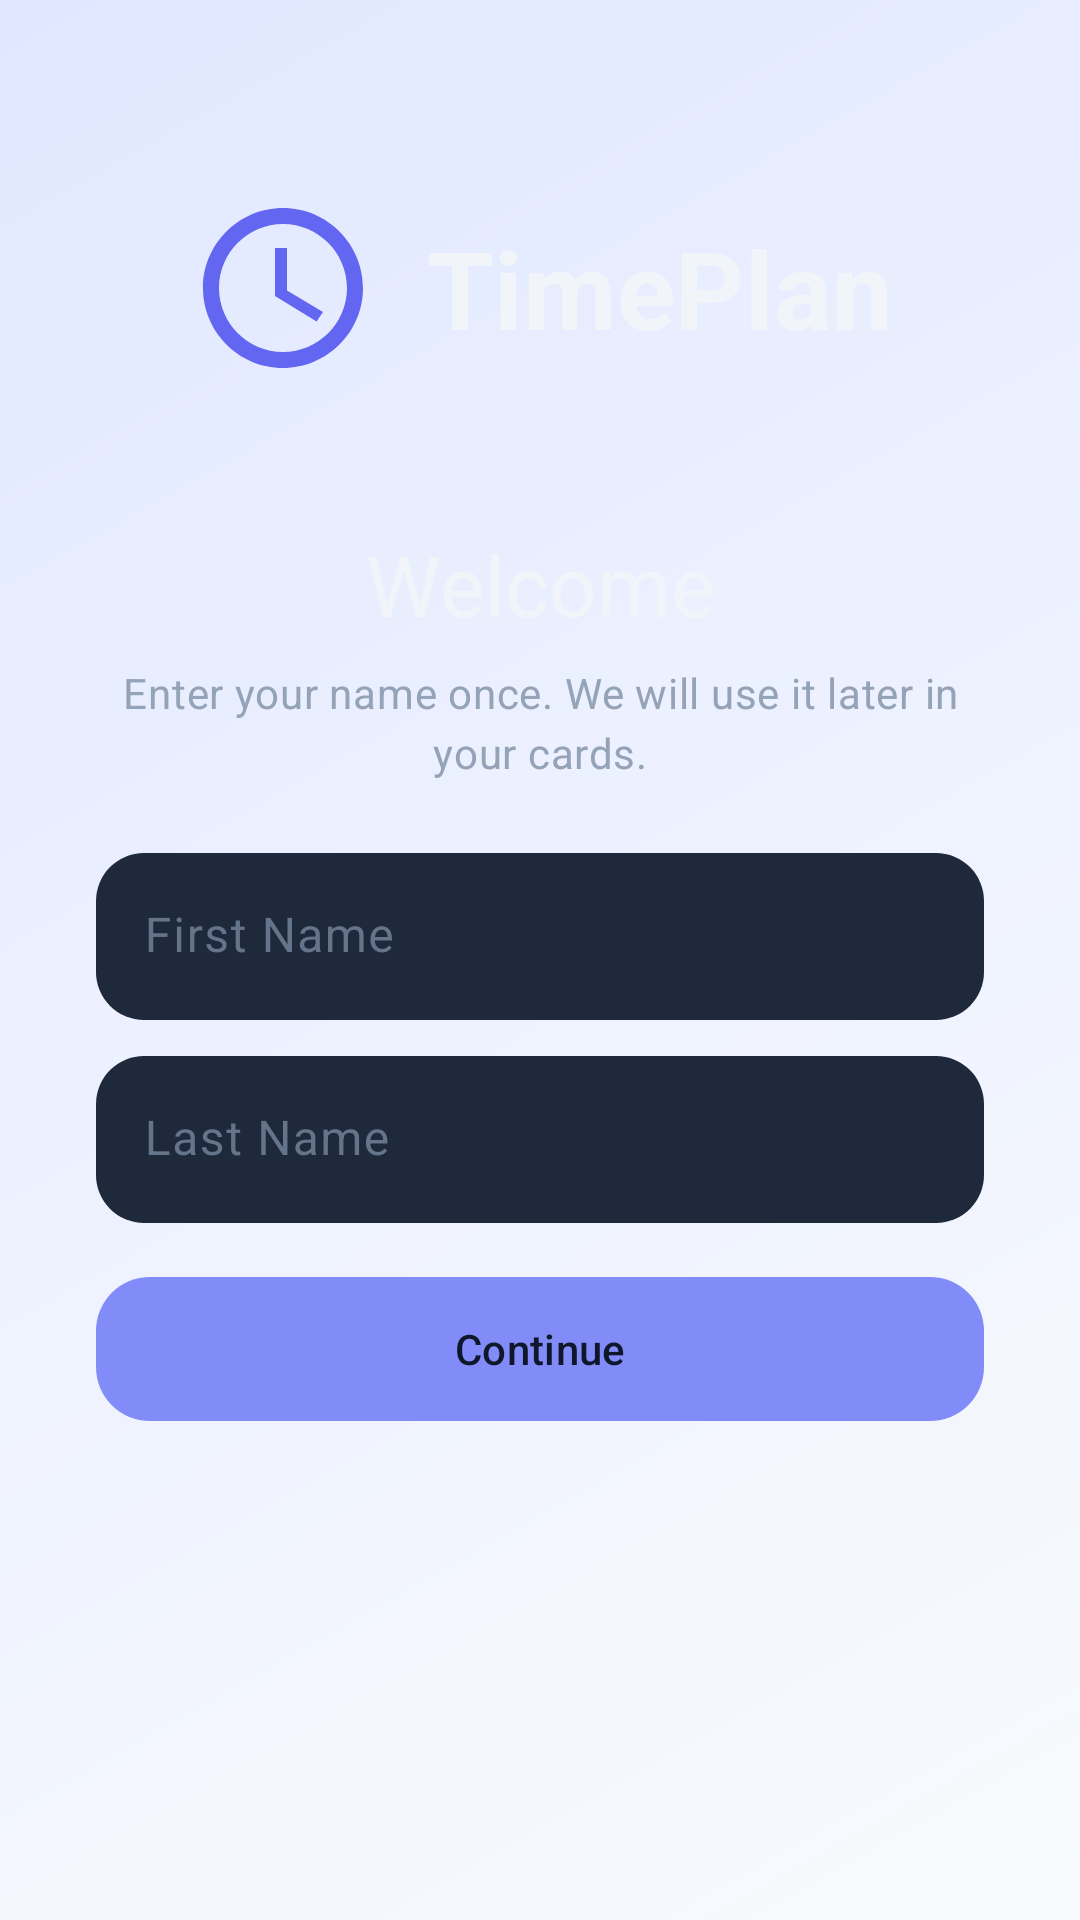

Layout XML and referenced resources for this Android screen:
<!-- AndroidManifest.xml: application theme Theme.Samsung_Project_2 -->
<!-- res/layout/activity_setup_profile.xml -->
<?xml version="1.0" encoding="utf-8"?>
<androidx.constraintlayout.widget.ConstraintLayout xmlns:android="http://schemas.android.com/apk/res/android"
    xmlns:app="http://schemas.android.com/apk/res-auto"
    xmlns:tools="http://schemas.android.com/tools"
    android:id="@+id/root"
    android:layout_width="match_parent"
    android:layout_height="match_parent"
    android:background="@drawable/bg_main_gradient"
    android:padding="32dp">

    <LinearLayout
        android:id="@+id/logo_container"
        android:orientation="horizontal"
        android:gravity="center"
        android:layout_width="wrap_content"
        android:layout_height="wrap_content"
        android:layout_marginTop="32dp"
        app:layout_constraintTop_toTopOf="parent"
        app:layout_constraintStart_toStartOf="parent"
        app:layout_constraintEnd_toEndOf="parent">

        <ImageView
            android:src="@drawable/ic_clock"
            android:layout_width="64dp"
            android:layout_height="64dp"
            android:contentDescription="@string/logo_content_description"/>

        <TextView
            android:text="@string/app_name"
            android:textSize="36sp"
            android:textStyle="bold"
            android:textColor="@color/text_primary"
            android:layout_marginStart="16dp"
            android:layout_width="wrap_content"
            android:layout_height="wrap_content"/>
    </LinearLayout>

    <com.google.android.material.textview.MaterialTextView
        android:id="@+id/title"
        android:layout_width="0dp"
        android:layout_height="wrap_content"
        android:layout_marginTop="48dp"
        android:text="@string/setup_title"
        android:gravity="center"
        android:textAppearance="@style/TextAppearance.Material3.HeadlineMedium"
        android:textColor="@color/text_primary"
        app:layout_constraintEnd_toEndOf="parent"
        app:layout_constraintStart_toStartOf="parent"
        app:layout_constraintTop_toBottomOf="@id/logo_container" />

    <com.google.android.material.textview.MaterialTextView
        android:id="@+id/subtitle"
        android:layout_width="0dp"
        android:layout_height="wrap_content"
        android:layout_marginTop="8dp"
        android:text="@string/setup_subtitle"
        android:gravity="center"
        android:textAppearance="@style/TextAppearance.Material3.BodyMedium"
        android:textColor="@color/text_secondary"
        app:layout_constraintEnd_toEndOf="parent"
        app:layout_constraintStart_toStartOf="parent"
        app:layout_constraintTop_toBottomOf="@id/title" />

    <com.google.android.material.textfield.TextInputLayout
        android:id="@+id/input_first_name_layout"
        android:layout_width="0dp"
        android:layout_height="wrap_content"
        android:layout_marginTop="24dp"
        app:boxBackgroundColor="@color/surface_dark"
        app:boxCornerRadiusBottomEnd="16dp"
        app:boxCornerRadiusBottomStart="16dp"
        app:boxCornerRadiusTopEnd="16dp"
        app:boxCornerRadiusTopStart="16dp"
        app:boxBackgroundMode="filled"
        app:layout_constraintEnd_toEndOf="parent"
        app:layout_constraintStart_toStartOf="parent"
        app:layout_constraintTop_toBottomOf="@id/subtitle">

        <com.google.android.material.textfield.TextInputEditText
            android:id="@+id/input_first_name"
            android:layout_width="match_parent"
            android:layout_height="wrap_content"
            android:hint="@string/setup_first_name"
            android:inputType="textPersonName"
            android:textColor="@color/text_primary"
            android:textColorHint="@color/text_secondary" />

    </com.google.android.material.textfield.TextInputLayout>

    <com.google.android.material.textfield.TextInputLayout
        android:id="@+id/input_last_name_layout"
        android:layout_width="0dp"
        android:layout_height="wrap_content"
        android:layout_marginTop="12dp"
        app:boxBackgroundColor="@color/surface_dark"
        app:boxCornerRadiusBottomEnd="16dp"
        app:boxCornerRadiusBottomStart="16dp"
        app:boxCornerRadiusTopEnd="16dp"
        app:boxCornerRadiusTopStart="16dp"
        app:boxBackgroundMode="filled"
        app:layout_constraintEnd_toEndOf="parent"
        app:layout_constraintStart_toStartOf="parent"
        app:layout_constraintTop_toBottomOf="@id/input_first_name_layout">

        <com.google.android.material.textfield.TextInputEditText
            android:id="@+id/input_last_name"
            android:layout_width="match_parent"
            android:layout_height="wrap_content"
            android:hint="@string/setup_last_name"
            android:inputType="textPersonName"
            android:textColor="@color/text_primary"
            android:textColorHint="@color/text_secondary" />

    </com.google.android.material.textfield.TextInputLayout>

    <com.google.android.material.button.MaterialButton
        android:id="@+id/btn_continue"
        android:layout_width="0dp"
        android:layout_height="wrap_content"
        android:layout_marginTop="18dp"
        android:text="@string/setup_continue"
        android:textColor="@color/background_dark"
        app:backgroundTint="@color/teal_accent"
        app:cornerRadius="18dp"
        app:layout_constraintEnd_toEndOf="parent"
        app:layout_constraintStart_toStartOf="parent"
        app:layout_constraintTop_toBottomOf="@id/input_last_name_layout" />

</androidx.constraintlayout.widget.ConstraintLayout>
<!-- resources referenced by this layout -->
<resources>
  <color name="background_dark">#0F172A</color>
  <color name="surface_dark">#1E293B</color>
  <color name="teal_accent">#818CF8</color>
  <color name="text_primary">#F1F5F9</color>
  <color name="text_secondary">#94A3B8</color>
  <!-- drawable bg_main_gradient (drawable) -->
  <?xml version="1.0" encoding="utf-8"?>
  <shape xmlns:android="http://schemas.android.com/apk/res/android">
      <gradient
          android:angle="135"
          android:startColor="#F8FAFC"
          android:centerColor="#EEF2FF"
          android:endColor="#E0E7FF"
          android:type="linear" />
  </shape>
  <!-- drawable ic_clock (drawable) -->
  <vector xmlns:android="http://schemas.android.com/apk/res/android"
      android:width="64dp"
      android:height="64dp"
      android:viewportWidth="24"
      android:viewportHeight="24">
      <path
          android:fillColor="#6366F1"
          android:pathData="M12,2C6.5,2 2,6.5 2,12s4.5,10 10,10 10,-4.5 10,-10S17.5,2 12,2zM12,20c-4.4,0 -8,-3.6 -8,-8s3.6,-8 8,-8 8,3.6 8,8 -3.6,8 -8,8zM12.5,7H11v6l5.2,3.2 0.8,-1.2 -4.5,-2.7V7z"/>
  </vector>
  <string name="app_name">TimePlan</string>
  <string name="logo_content_description">TimePlan Logo</string>
  <string name="setup_continue">Continue</string>
  <string name="setup_first_name">First Name</string>
  <string name="setup_last_name">Last Name</string>
  <string name="setup_subtitle">Enter your name once. We will use it later in your cards.</string>
  <string name="setup_title">Welcome</string>
  <style name="Theme.Samsung_Project_2" parent="Base.Theme.Samsung_Project_2" />
  <color name="modern_light_accent">#6366F1</color>
  <color name="modern_light_card">#FFFFFF</color>
  <color name="modern_light_bg">#F8FAFC</color>
  <color name="modern_light_text">#1E293B</color>
  <color name="modern_light_text_secondary">#64748B</color>
  <color name="modern_light_divider">#E2E8F0</color>
  <color name="modern_light_surface_variant">#F1F5F9</color>
  <style name="ModernCardView" parent="Widget.Material3.CardView.Elevated">
          <item name="cardBackgroundColor">@color/modern_light_card</item>
          <item name="cardElevation">2dp</item>
          <item name="shapeAppearance">@style/ShapeAppearance.Material3.MediumComponent</item>
          <item name="strokeWidth">0dp</item>
      </style>
  <style name="ModernButton" parent="Widget.Material3.Button">
          <item name="android:insetTop">0dp</item>
          <item name="android:insetBottom">0dp</item>
          <item name="shapeAppearance">@style/ShapeAppearance.Material3.MediumComponent</item>
      </style>
  <style name="ModernChip" parent="Widget.Material3.Chip.Assist">
          <item name="chipBackgroundColor">@color/modern_light_surface_variant</item>
          <item name="chipStrokeWidth">0dp</item>
          <item name="android:textColor">@color/modern_light_text</item>
      </style>
  <style name="ModernTextInputLayout" parent="Widget.Material3.TextInputLayout.FilledBox">
          <item name="boxBackgroundColor">@color/modern_light_surface_variant</item>
          <item name="boxStrokeWidth">0dp</item>
          <item name="boxStrokeWidthFocused">1dp</item>
          <item name="boxCornerRadiusTopStart">12dp</item>
          <item name="boxCornerRadiusTopEnd">12dp</item>
          <item name="boxCornerRadiusBottomStart">12dp</item>
          <item name="boxCornerRadiusBottomEnd">12dp</item>
      </style>
  <style name="CalendarDateText" parent="TextAppearance.Material3.BodyMedium">
          <item name="android:textColor">@color/modern_light_text</item>
      </style>
  <style name="CalendarWeekText" parent="TextAppearance.Material3.LabelLarge">
          <item name="android:textColor">@color/modern_light_text_secondary</item>
      </style>
</resources>
